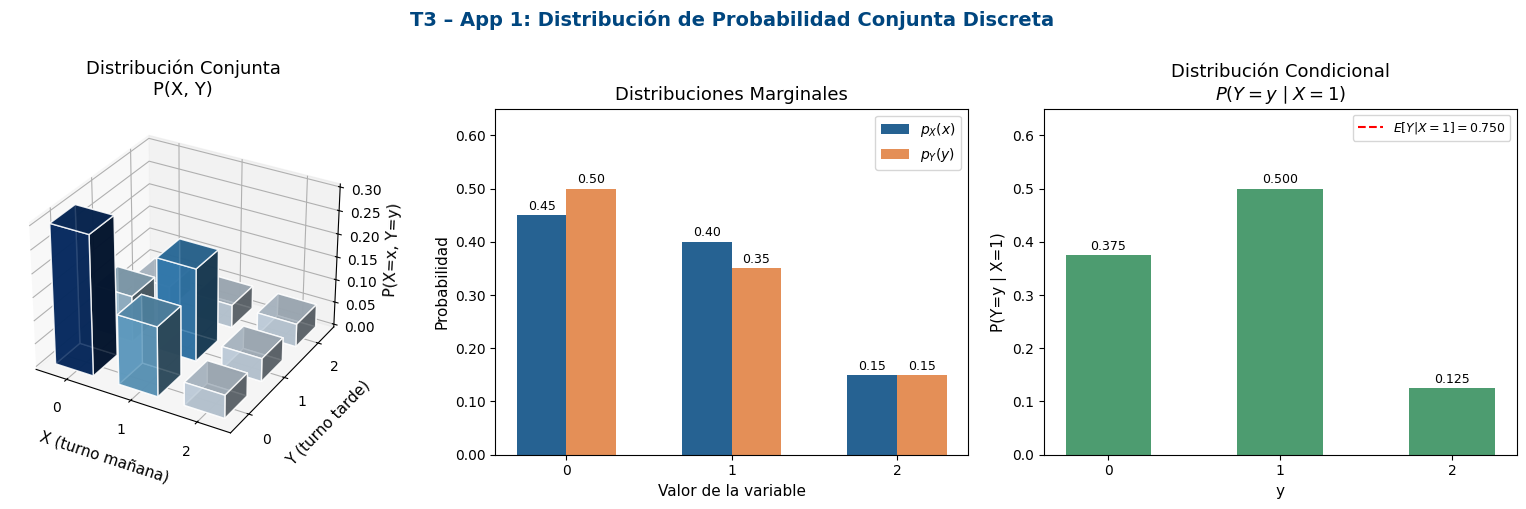

This chart was generated by the following Python code:
"""
T3 – Aplicación 1: Probabilidad Conjunta Discreta
==================================================
Contexto : Defectos de producción en turno mañana (X) y turno tarde (Y)
Variables: X, Y ∈ {0, 1, 2}
Herramienta: NumPy + Matplotlib
"""

import numpy as np
import matplotlib.pyplot as plt
import matplotlib.ticker as mticker
from mpl_toolkits.mplot3d import Axes3D          # noqa: F401

# ── 0. Configuración de estilo ───────────────────────────────────────────────
plt.rcParams.update({
    "font.family": "DejaVu Sans",
    "axes.titlesize": 13,
    "axes.labelsize": 11,
    "figure.dpi": 120,
})
AZUL = "#00467F"
NARANJA = "#E07B39"
VERDE = "#2E8B57"

# ════════════════════════════════════════════════════════════════════════════
# 1. TABLA DE PROBABILIDAD CONJUNTA
# ════════════════════════════════════════════════════════════════════════════
# Filas → X = {0,1,2}   Columnas → Y = {0,1,2}
P = np.array([
    [0.30, 0.10, 0.05],   # X=0
    [0.15, 0.20, 0.05],   # X=1
    [0.05, 0.05, 0.05],   # X=2
])

x_vals = np.array([0, 1, 2])
y_vals = np.array([0, 1, 2])

# ════════════════════════════════════════════════════════════════════════════
# 2. VERIFICACIONES BÁSICAS
# ════════════════════════════════════════════════════════════════════════════
suma_total = P.sum()
print("=" * 55)
print("  T3 – App 1: Distribución Conjunta Discreta")
print("=" * 55)
print(f"\n  Suma total de probabilidades : {suma_total:.4f}  {'✓' if abs(suma_total-1)<1e-9 else '✗'}")
print(f"  Todas las entradas ≥ 0       : {'✓' if (P >= 0).all() else '✗'}")

# ════════════════════════════════════════════════════════════════════════════
# 3. MARGINALES
# ════════════════════════════════════════════════════════════════════════════
pX = P.sum(axis=1)   # suma sobre columnas (Y)
pY = P.sum(axis=0)   # suma sobre filas (X)

print("\n── Distribuciones Marginales ─────────────────────")
print("  x      p_X(x)")
for x, px in zip(x_vals, pX):
    print(f"  {x}      {px:.4f}")
print()
print("  y      p_Y(y)")
for y, py in zip(y_vals, pY):
    print(f"  {y}      {py:.4f}")

# ════════════════════════════════════════════════════════════════════════════
# 4. INDEPENDENCIA
# ════════════════════════════════════════════════════════════════════════════
P_ind = np.outer(pX, pY)       # producto cartesiano de marginales
independientes = np.allclose(P, P_ind, atol=1e-9)
print("\n── Independencia ─────────────────────────────────")
print(f"  P(x,y) == p_X(x)·p_Y(y) para todo (x,y): {independientes}")
print("  Tabla producto de marginales:")
for i in range(3):
    for j in range(3):
        print(f"    P_ind({i},{j}) = {P_ind[i,j]:.4f}  vs  p({i},{j}) = {P[i,j]:.4f}"
              + ("  ✓" if abs(P[i,j]-P_ind[i,j]) < 1e-9 else "  ✗"))

# ════════════════════════════════════════════════════════════════════════════
# 5. ESPERANZAS Y VARIANZAS
# ════════════════════════════════════════════════════════════════════════════
EX  = np.dot(x_vals, pX)
EX2 = np.dot(x_vals**2, pX)
VarX = EX2 - EX**2

EY  = np.dot(y_vals, pY)
EY2 = np.dot(y_vals**2, pY)
VarY = EY2 - EY**2

print("\n── Momentos ──────────────────────────────────────")
print(f"  E[X]    = {EX:.4f}")
print(f"  Var(X)  = {VarX:.4f}")
print(f"  E[Y]    = {EY:.4f}")
print(f"  Var(Y)  = {VarY:.4f}")

# ════════════════════════════════════════════════════════════════════════════
# 6. COVARIANZA Y CORRELACIÓN
# ════════════════════════════════════════════════════════════════════════════
EXY = sum(x_vals[i]*y_vals[j]*P[i,j]
          for i in range(3) for j in range(3))
CovXY = EXY - EX*EY
rho   = CovXY / np.sqrt(VarX * VarY)

print(f"\n  E[XY]        = {EXY:.4f}")
print(f"  Cov(X,Y)     = {CovXY:.4f}")
print(f"  ρ(X,Y)       = {rho:.4f}")

# ════════════════════════════════════════════════════════════════════════════
# 7. DISTRIBUCIÓN CONDICIONAL  Y | X=1
# ════════════════════════════════════════════════════════════════════════════
x_cond = 1
P_YgX1 = P[x_cond, :] / pX[x_cond]
EY_gX1 = np.dot(y_vals, P_YgX1)

print(f"\n── Distribución Condicional  Y | X={x_cond} ─────────────")
for y, p in zip(y_vals, P_YgX1):
    print(f"  P(Y={y} | X={x_cond}) = {p:.4f}")
print(f"  E[Y | X={x_cond}]       = {EY_gX1:.4f}")
print("=" * 55)

# ════════════════════════════════════════════════════════════════════════════
# 8. FIGURAS
# ════════════════════════════════════════════════════════════════════════════

fig = plt.figure(figsize=(16, 5))
fig.suptitle("T3 – App 1: Distribución de Probabilidad Conjunta Discreta",
             fontsize=14, fontweight="bold", color=AZUL, y=1.01)

# ── Fig 1: Barras 3D ─────────────────────────────────────────────────────
ax1 = fig.add_subplot(131, projection="3d")
xpos, ypos = np.meshgrid(x_vals, y_vals, indexing="ij")
xpos = xpos.flatten()
ypos = ypos.flatten()
zpos = np.zeros_like(xpos, dtype=float)
dz   = P.flatten()

colors = plt.cm.Blues(dz / dz.max())
ax1.bar3d(xpos - 0.3, ypos - 0.3, zpos,
          0.6, 0.6, dz, color=colors, alpha=0.85, edgecolor="white")
ax1.set_xlabel("X (turno mañana)", labelpad=8)
ax1.set_ylabel("Y (turno tarde)", labelpad=8)
ax1.set_zlabel("P(X=x, Y=y)")
ax1.set_title("Distribución Conjunta\nP(X, Y)", pad=10)
ax1.set_xticks([0, 1, 2])
ax1.set_yticks([0, 1, 2])

# ── Fig 2: Marginales ────────────────────────────────────────────────────
ax2 = fig.add_subplot(132)
width = 0.3
ax2.bar(x_vals - width/2, pX, width, label="$p_X(x)$",
        color=AZUL, alpha=0.85)
ax2.bar(y_vals + width/2, pY, width, label="$p_Y(y)$",
        color=NARANJA, alpha=0.85)
ax2.set_xlabel("Valor de la variable")
ax2.set_ylabel("Probabilidad")
ax2.set_title("Distribuciones Marginales")
ax2.set_xticks([0, 1, 2])
ax2.legend()
ax2.yaxis.set_major_formatter(mticker.FormatStrFormatter("%.2f"))
ax2.set_ylim(0, 0.65)
for xi, px in zip(x_vals, pX):
    ax2.text(xi - width/2, px + 0.01, f"{px:.2f}", ha="center", fontsize=9)
for yi, py in zip(y_vals, pY):
    ax2.text(yi + width/2, py + 0.01, f"{py:.2f}", ha="center", fontsize=9)

# ── Fig 3: Condicional Y | X=1 ──────────────────────────────────────────
ax3 = fig.add_subplot(133)
ax3.bar(y_vals, P_YgX1, color=VERDE, alpha=0.85, width=0.5)
ax3.axhline(EY_gX1, color="red", ls="--", lw=1.5,
            label=f"$E[Y|X=1]={EY_gX1:.3f}$")
ax3.set_xlabel("y")
ax3.set_ylabel("P(Y=y | X=1)")
ax3.set_title(f"Distribución Condicional\n$P(Y=y \\mid X=1)$")
ax3.set_xticks([0, 1, 2])
ax3.legend(fontsize=9)
ax3.set_ylim(0, 0.65)
for yi, p in zip(y_vals, P_YgX1):
    ax3.text(yi, p + 0.01, f"{p:.3f}", ha="center", fontsize=9)

plt.tight_layout()
plt.savefig("T3_App1_Discreta_graficas.png", bbox_inches="tight", dpi=150)
plt.show()
print("\n  Figura guardada: T3_App1_Discreta_graficas.png")
